Run: headless pygame with SDL's dummy video driver; simulated clock (each Clock.tick advances the game by its frame time, no real sleeping); random seed 0; keys injected as events and as key.get_pressed() state; no mouse input; restart key R tapped at the start of phases 3 and 4.
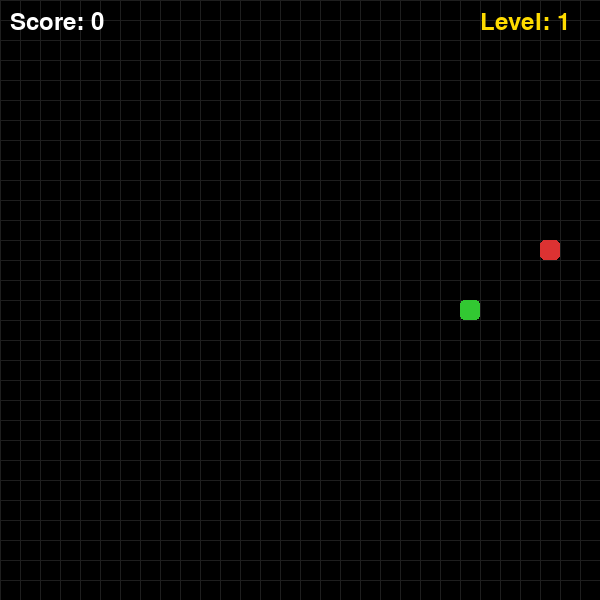
Frame 1 of 4 · flips 1–60 · no input
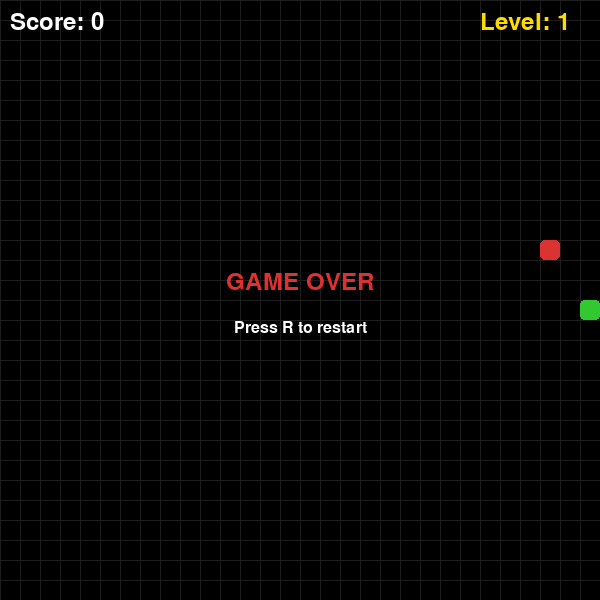
Frame 2 of 4 · flips 61–180 · tapped SPACE, RETURN · held RIGHT (→), D
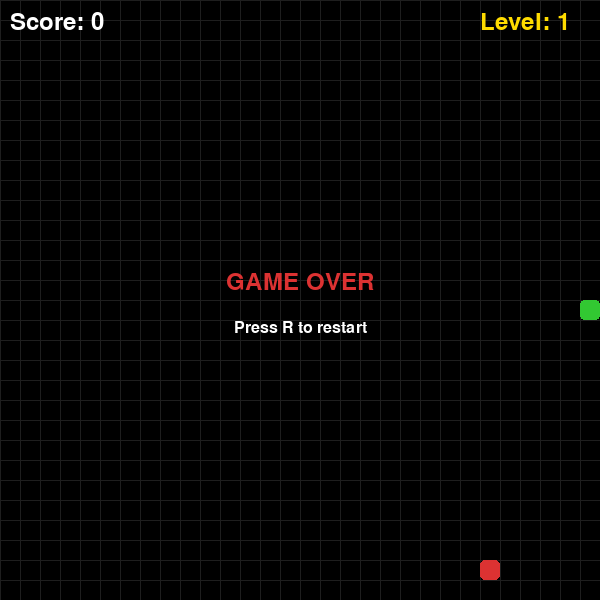
Frame 3 of 4 · flips 181–300 · tapped R · held DOWN (↓), S
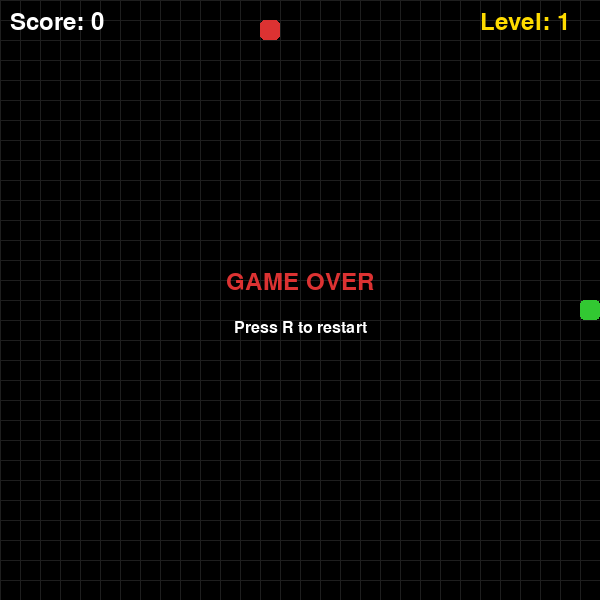
Frame 4 of 4 · flips 301–420 · tapped R · held LEFT (←), A, UP (↑), W

The pygame program that drew these frames:

import pygame                                                                                                                           
import random                                                                                                                           
                                                                                                                                        
pygame.init()                                                                                                                           
                                                                                                                                    
WIDTH = 600
HEIGHT = 600                                                                                                                            
CELL = 20                                                                                                                               
                                                                                                                                        
screen = pygame.display.set_mode((WIDTH, HEIGHT))                                                                                       
pygame.display.set_caption("Snake")                                                                                                     
                                                                                                                                        
WHITE = (255, 255, 255)                                                                                                                 
BLACK = (0, 0, 0)                                                                                                                       
GREEN = (50, 200, 50)                                                                                                                   
DARK_GREEN = (30, 150, 30)                                                                                                              
RED = (220, 50, 50)                                                                                                                     
YELLOW = (255, 220, 0)                                                                                                                  
GRAY = (200, 200, 200)                                                                                                                  
                                                                                                                                        
font = pygame.font.SysFont(None, 36)                                                                                                    
small_font = pygame.font.SysFont(None, 24)                                                                                              
                                                                                                                                        
def random_food(snake):                                                                                                                 
    while True:                                                                                                                         
        x = random.randint(0, WIDTH // CELL - 1) * CELL                                                                                 
        y = random.randint(0, HEIGHT // CELL - 1) * CELL                                                                                
        if (x, y) not in snake:                                                                                                         
            return (x, y)                                                                                                               
                                                                                                                                        
def reset():                                                                                                                            
    snake = [(WIDTH // 2, HEIGHT // 2)]                                                                                                 
    direction = (CELL, 0)                                                                                                               
    food = random_food(snake)                                                                                                           
    score = 0                                                                                                                           
    level = 1                                                                                                                           
    speed = 8                                                                                                                           
    return snake, direction, food, score, level, speed                                                                                  
                                                                                                                                        
snake, direction, food, score, level, speed = reset()                                                                                   
clock = pygame.time.Clock()                                                                                                             
game_over = False                                                                                                                       
move_timer = 0                                                                                                                          
                                                                                                                                        
running = True                                                                                                                          
while running:                                                                                                                        
    clock.tick(60)
    move_timer += 1                                                                                                                     
                                                                                                                                        
    for event in pygame.event.get():                                                                                                    
        if event.type == pygame.QUIT:                                                                                                   
            running = False                                                                                                             
                                                                                                                                        
        if event.type == pygame.KEYDOWN:                                                                                                
            if game_over:                                                                                                               
                if event.key == pygame.K_r:                                                                                             
                    snake, direction, food, score, level, speed = reset()                                                               
                    game_over = False                                                                                                   
                    move_timer = 0                                                                                                      
            else:                                                                                                                       
                if event.key == pygame.K_UP and direction != (0, CELL):                                                                 
                    direction = (0, -CELL)                                                                                              
                if event.key == pygame.K_DOWN and direction != (0, -CELL):                                                              
                    direction = (0, CELL)                                                                                               
                if event.key == pygame.K_LEFT and direction != (CELL, 0):                                                               
                    direction = (-CELL, 0)                                                                                              
                if event.key == pygame.K_RIGHT and direction != (-CELL, 0):                                                             
                    direction = (CELL, 0)                                                                                               
                                                                                                                                        
    if not game_over and move_timer >= 60 // speed:                                                                                     
        move_timer = 0                                                                                                                  
                                                                                                                                        
        head = (snake[0][0] + direction[0], snake[0][1] + direction[1])                                                                 
                                                                                                                                    
        # Проверка границ
        if head[0] < 0 or head[0] >= WIDTH or head[1] < 0 or head[1] >= HEIGHT:                                                         
            game_over = True                                                                                                            
        elif head in snake:                                                                                                             
            game_over = True                                                                                                            
        else:                                                                                                                           
            snake.insert(0, head)                                                                                                       
                                                                                                                                        
            if head == food:                                                                                                            
                score += 1                                                                                                              
                food = random_food(snake)                                                                                               
                                                                                                                                        
                # Уровни                                                                                                                
                if score % 3 == 0:                                                                                                      
                    level += 1                                                                                                          
                    speed += 2                                                                                                          
            else:                                                                                                                       
                snake.pop()                                                                                                             
                                                                                                                                        
    # Рисование                                                                                                                         
    screen.fill(BLACK)                                                                                                                  
                                                                                                                                        
    # Сетка                                                                                                                             
    for x in range(0, WIDTH, CELL):                                                                                                     
        pygame.draw.line(screen, (30, 30, 30), (x, 0), (x, HEIGHT))                                                                     
    for y in range(0, HEIGHT, CELL):                                                                                                  
        pygame.draw.line(screen, (30, 30, 30), (0, y), (WIDTH, y))

    # Еда
    pygame.draw.rect(screen, RED, (*food, CELL, CELL), border_radius=5)

    # Змейка
    for i, segment in enumerate(snake):
        color = GREEN if i == 0 else DARK_GREEN
        pygame.draw.rect(screen, color, (*segment, CELL, CELL), border_radius=4)
                                                                                                                                        
    # Счёт и уровень                                                                                                                    
    score_text = font.render(f"Score: {score}", True, WHITE)                                                                            
    level_text = font.render(f"Level: {level}", True, YELLOW)                                                                           
    screen.blit(score_text, (10, 10))                                                                                                   
    screen.blit(level_text, (WIDTH - 120, 10))                                                                                          
                                                                                                                                        
    if game_over:                                                                                                                       
        over_text = font.render("GAME OVER", True, RED)                                                                                 
        restart_text = small_font.render("Press R to restart", True, WHITE)                                                             
        screen.blit(over_text, (WIDTH // 2 - over_text.get_width() // 2, HEIGHT // 2 - 30))                                             
        screen.blit(restart_text, (WIDTH // 2 - restart_text.get_width() // 2, HEIGHT // 2 + 20))                                       
                                                                                                                                        
    pygame.display.flip()                                                                                                               
                                                                                                                                        
pygame.quit()
